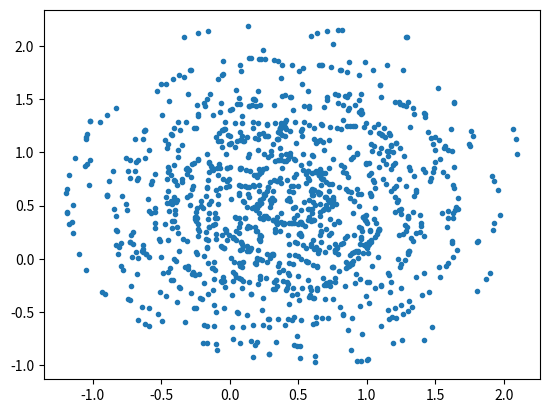
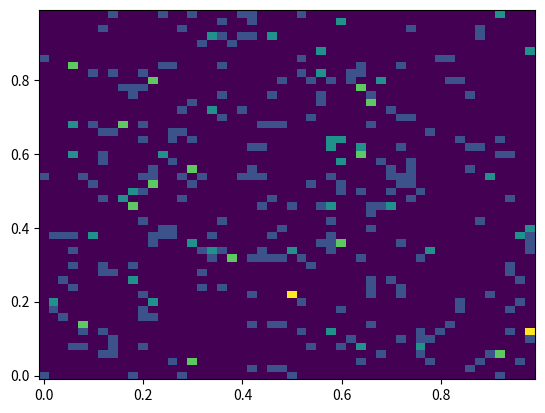
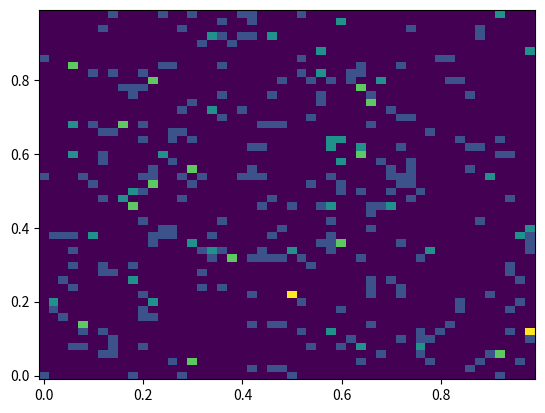

Here is the Python script that generated these plots, in order:
from scipy import signal
import numpy as np
import matplotlib.pyplot as plt

# =========================================================================== #
# generate star map
N_seeds = 10                    # this many randomly chosen coordinates. Set to 1 to see the effect of the other params
N_waves = 4                     # generate this many rings of stars around the randomly created ones
l_wave  = .3                    # each ring has k * l_wave, where k is an int in range(1, N_waves + 1)
N_pointsPerWave = 30            # each ring comprises of this many stars

points = np.random.uniform( size=(N_seeds, 2) )
stars = np.copy(points)

for point in points :
    for k in range(N_waves) :
        orientations = np.random.uniform(0, 2 * np.pi, N_pointsPerWave)
        
        l = (k + 1) * l_wave
        offsets = l * np.array((np.cos(orientations), np.sin(orientations))).T
        
        stars = np.insert(stars, -1, point + offsets, axis=0)

plt.figure()
plt.plot(stars[:,0], stars[:,1], '.')
plt.plot()

# =========================================================================== #
# generate the density map
# we count only the stars within [xmin, xmax] x [ymin, ymax]
# density = N / volume, where volume is vol([xmin, xmax] x [ymin, ymax])

window = lambda point, xmin = 0, xmax = 1, ymin = 0, ymax = 1: \
    (xmin <= point[0] <= xmax) and (ymin <= point[1] <= ymax)

mask = [window(star) for star in stars]
windowStars = stars[mask]
rhoMean = windowStars.size          # vol = 1

xStep = .02
yStep = .02

X = np.arange(0, 1, xStep)
Y = np.arange(0, 1, yStep)

mask = np.array(
        [[[window(star, xmin, xmin + xStep, ymin, ymin + yStep)
                for star in stars]
                for xmin in X]
                for ymin in Y]
    )

density = np.array([[
        stars[mask[i, j]].size 
         for j in range(len(X)) ] 
         for i in range(len(Y))
    ]) / (xStep * yStep)

mesh = np.meshgrid(X, Y)

plt.figure()
plt.pcolor(X, Y, density, shading='auto')
plt.plot()

# =========================================================================== #
# transform into contrast.
# contrast is simply relative deviation from the regional mean

contrast = (density / rhoMean) - 1

plt.figure()
plt.pcolor(X, Y, contrast, shading='auto')
plt.plot()

print( np.min(contrast), np.max(contrast) )

# =========================================================================== #
# correlation

corr = signal.correlate(contrast, contrast)
